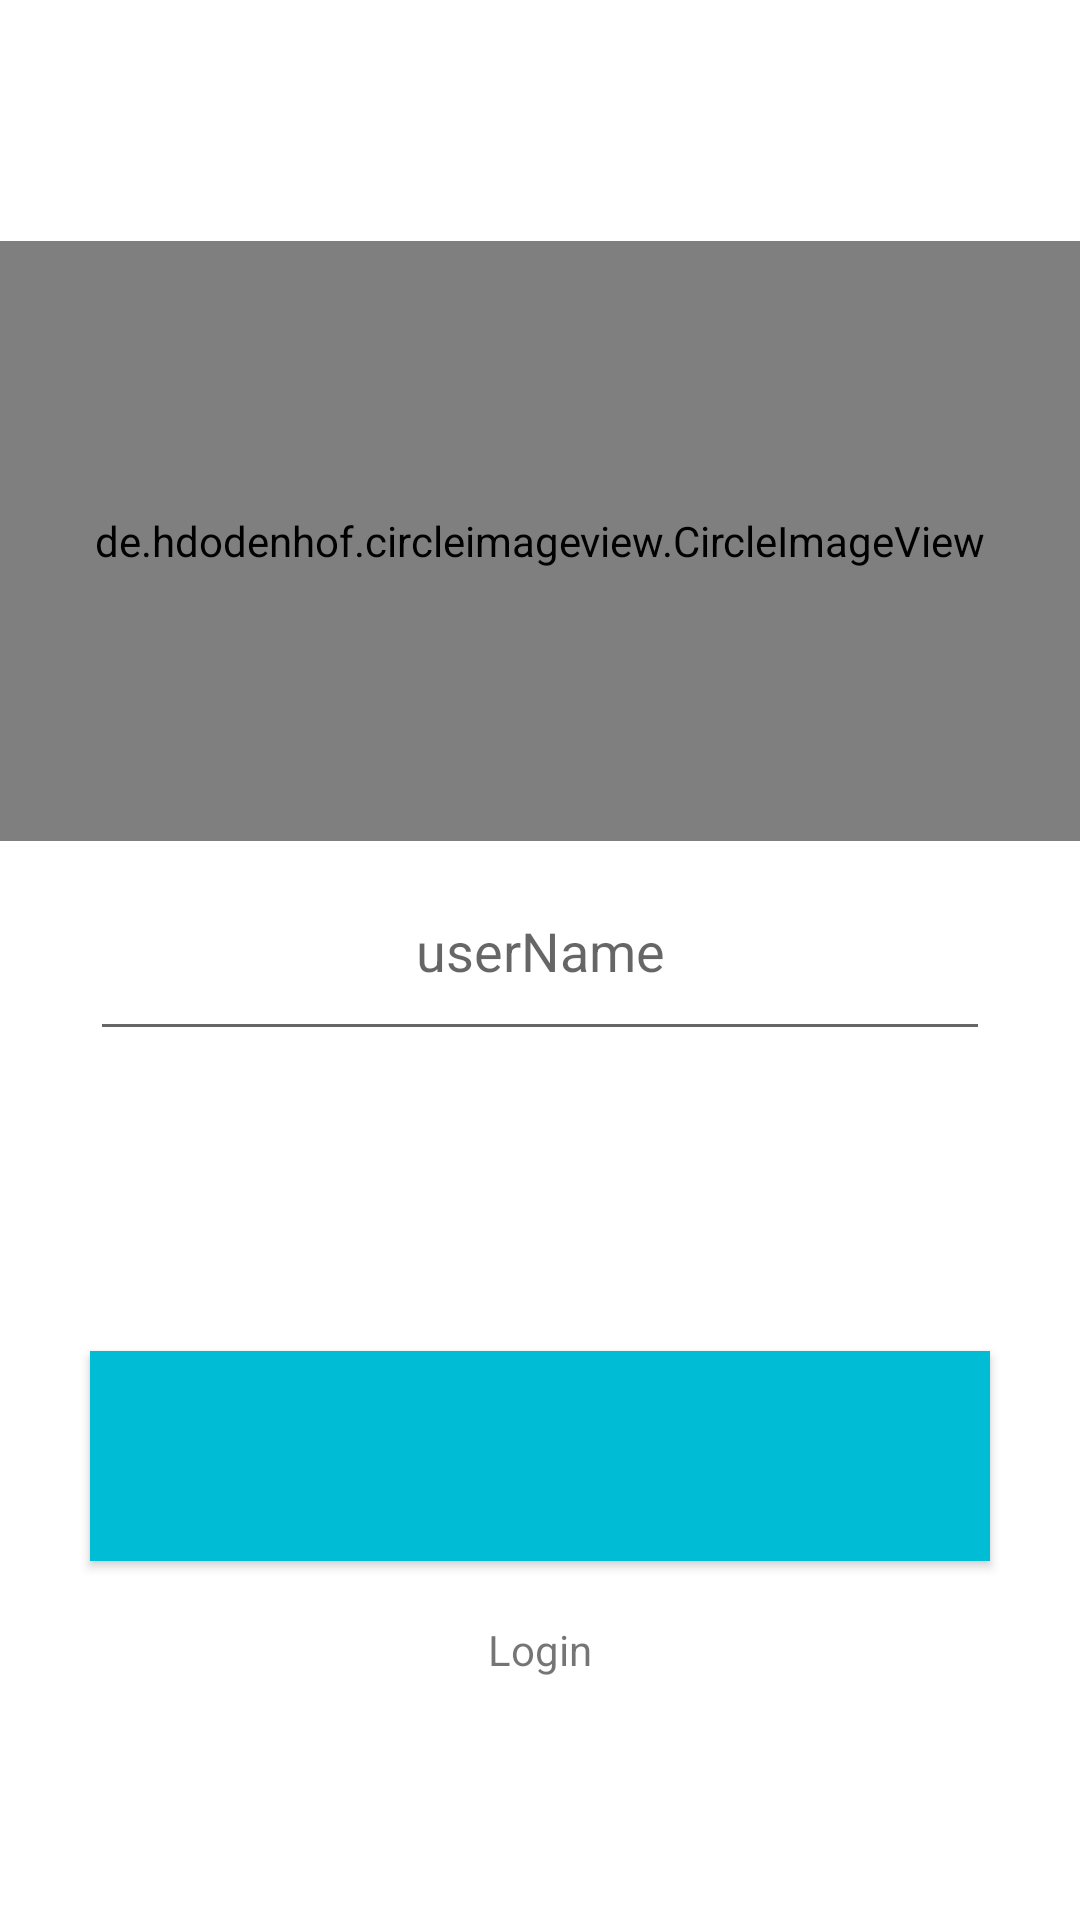

Android layout source for this screen:
<!-- AndroidManifest.xml: application theme Theme.SocketChatDemo -->
<!-- res/layout/activity_signup.xml -->
<?xml version="1.0" encoding="utf-8"?>
<LinearLayout
    android:orientation="vertical"
    xmlns:android="http://schemas.android.com/apk/res/android"
    xmlns:app="http://schemas.android.com/apk/res-auto"
    xmlns:tools="http://schemas.android.com/tools"
    android:layout_width="match_parent"
    android:layout_height="match_parent"
    android:layout_gravity="center"
    android:gravity="center"
    tools:context=".activity.Signup">
<LinearLayout
    android:layout_width="match_parent"
    android:layout_height="wrap_content">
    <de.hdodenhof.circleimageview.CircleImageView
        android:id="@+id/img"
        android:layout_width="match_parent"
        android:layout_height="200dp"
        android:src="@drawable/ic_baseline_person_24"
        app:civ_border_width="2dp"
        app:civ_border_color="#FFFFFF"
        />


</LinearLayout>


    <EditText
        android:id="@+id/edtUsername"
        android:hint="userName"
        android:layout_width="300dp"
        android:layout_height="70dp"
        android:layout_gravity="center"
        android:gravity="center"

        />

    <Button
        android:id="@+id/btnGoTo"
        android:layout_width="300dp"
        android:layout_height="70dp"
        android:layout_marginTop="100dp"
        android:text="Continue"
        android:background="#00BCD4"
        android:textColor="#00BCD4"
        />



    <TextView
    android:layout_marginTop="20dp"
        android:layout_width="wrap_content"
        android:layout_height="wrap_content"
        android:text="Login"
        />

</LinearLayout>
<!-- resources referenced by this layout -->
<resources>
  <style name="Theme.SocketChatDemo" parent="Theme.MaterialComponents.DayNight.DarkActionBar">
          
          <item name="colorPrimary">@color/purple_500</item>
          <item name="colorPrimaryVariant">@color/purple_700</item>
          <item name="colorOnPrimary">@color/white</item>
          
          <item name="colorSecondary">@color/teal_200</item>
          <item name="colorSecondaryVariant">@color/teal_700</item>
          <item name="colorOnSecondary">@color/black</item>
          
          <item name="android:statusBarColor" tools:targetApi="l">?attr/colorPrimaryVariant</item>
          
      </style>
  <color name="purple_500">#FFFFFF</color>
  <color name="purple_700">#FFFFFF</color>
  <color name="white">#FFFFFFFF</color>
  <color name="teal_200">#FFFFFF</color>
  <color name="teal_700">#FFFFFF</color>
  <color name="black">#FF000000</color>
</resources>
